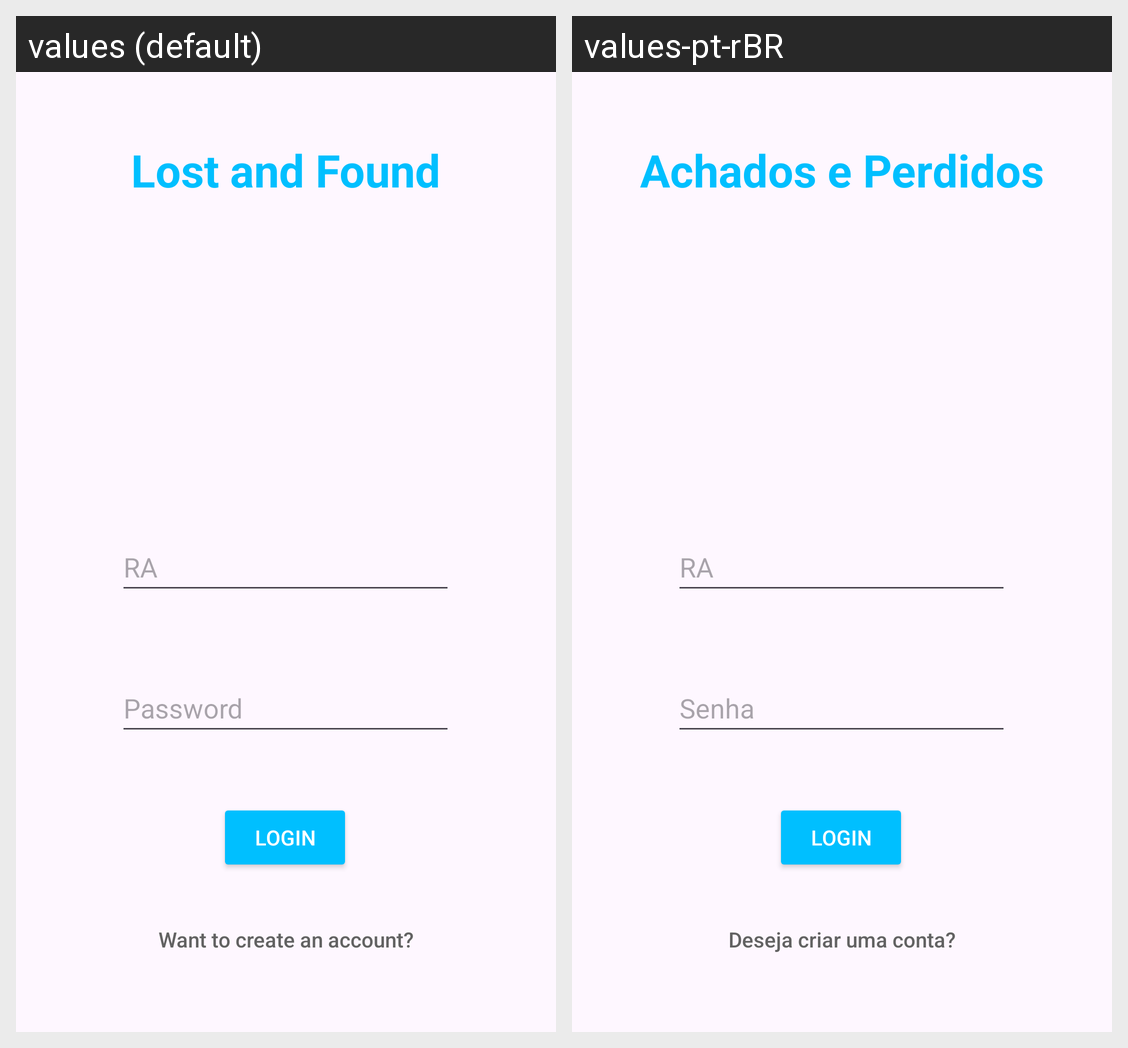

Locale-by-locale string values for the Android screen shown in this grid:
Android screen res/layout/fragment_login.xml rendered under 2 locales, left to right: values (default), values-pt-rBR. Device: Nexus 5 (rendered at 1080×1920; each locale shown at half size, 540×960, under a caption strip naming it); theme Theme.Devmovel1.
Strings drawn on this screen, with the default value and each locale's value (text and hints the layout hard-codes, and strings that could not be matched under every locale, appear in the picture but are not listed):

str_ra
  values: RA
  values-pt-rBR: RA  [not translated; the default value is used]

str_login
  values: Login
  values-pt-rBR: Login

str_lost_found
  values: Lost and Found
  values-pt-rBR: Achados e Perdidos

str_password
  values: Password
  values-pt-rBR: Senha

str_no_account
  values: Want to create an account?
  values-pt-rBR: Deseja criar uma conta?
